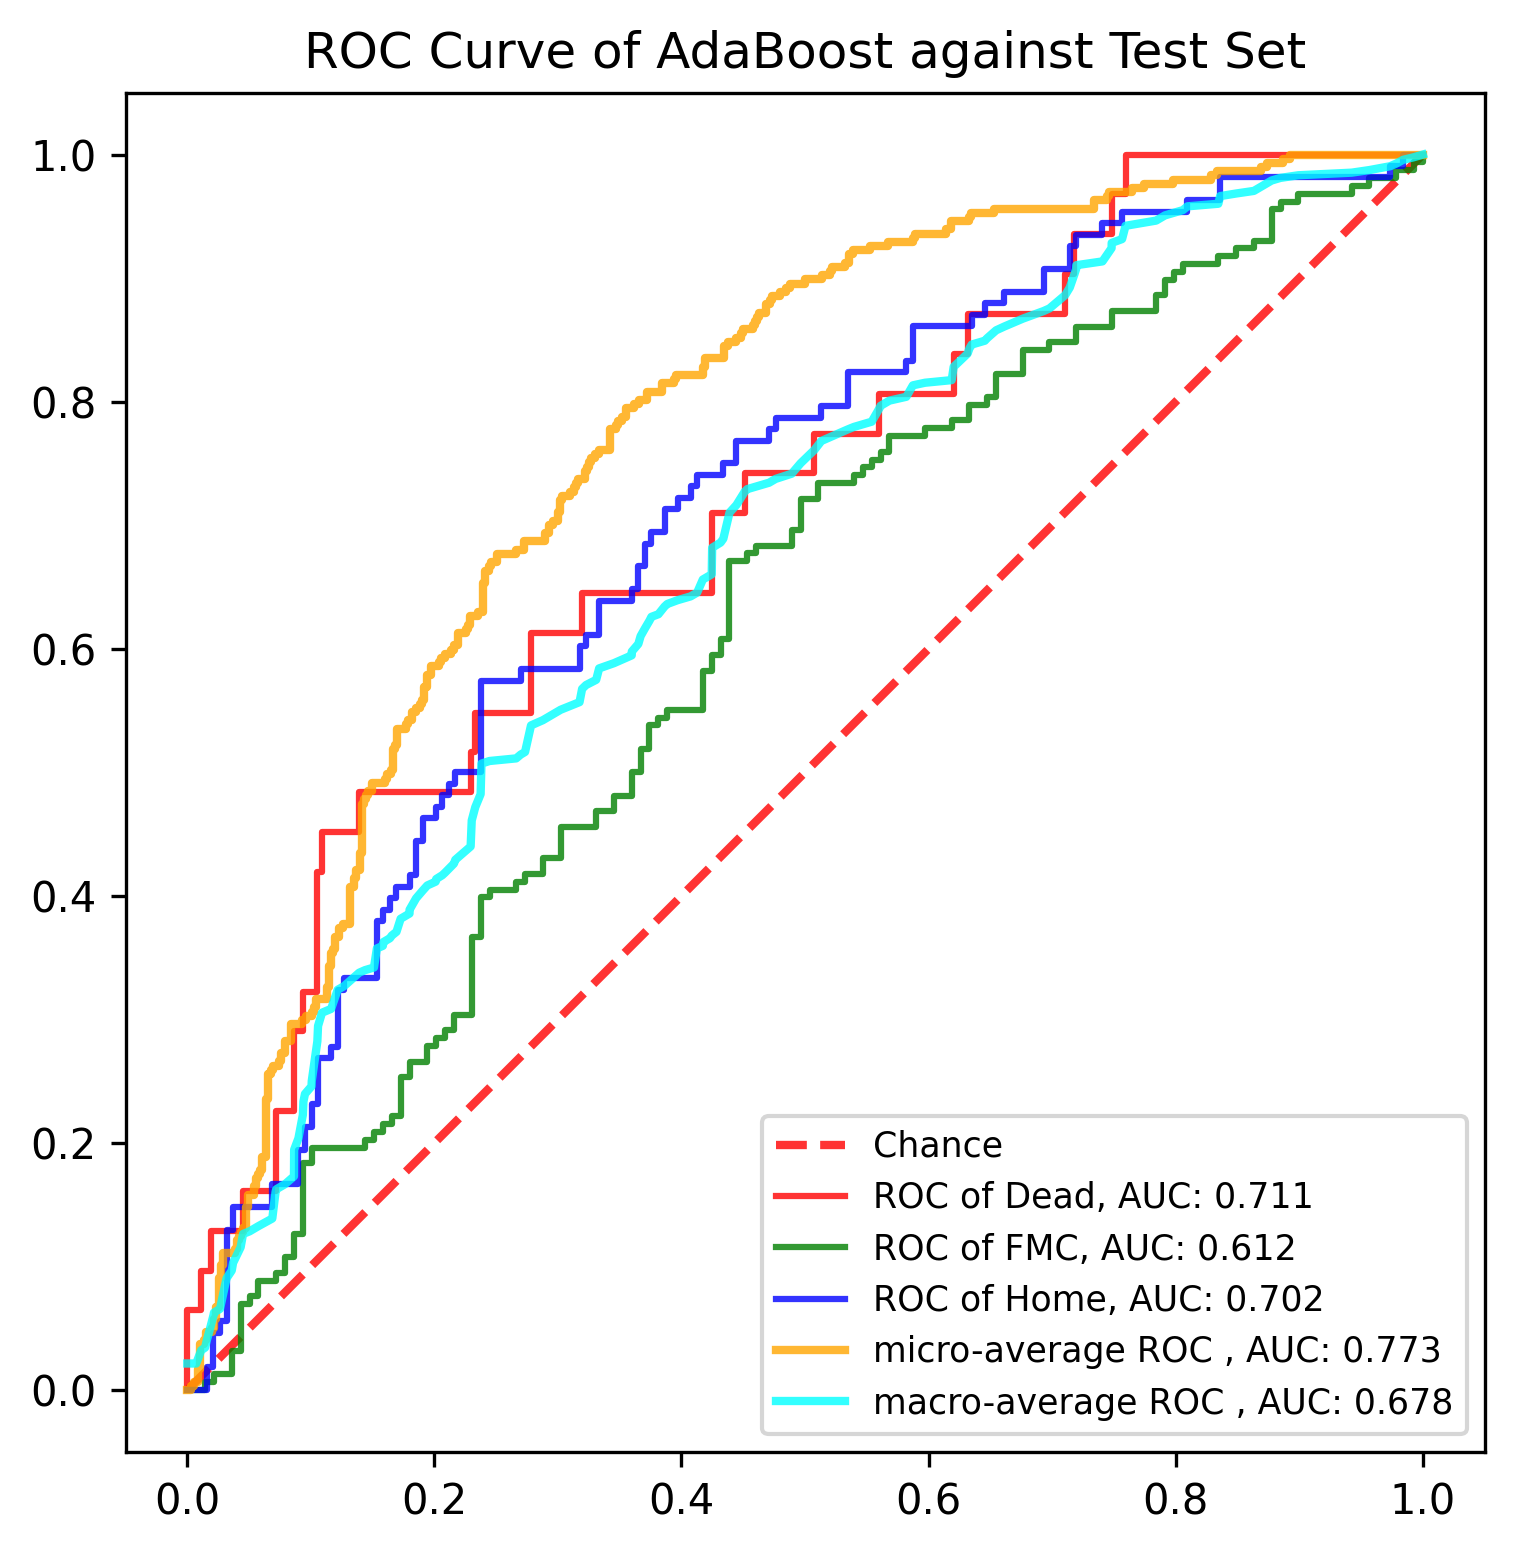

The data file committed next to this chart (first rows):
, y_true, y_proba_0, y_proba_1, y_proba_2, fpr_0, fpr_1, fpr_2, tpr_0, tpr_1, tpr_2, threshold_0, threshold_1, threshold_2, fpr_micro, tpr_micro, fpr_macro, tpr_macro
0, 1, 0.2725, 0.6848, 0.0427, 0.0, 0.0, 0.0, 0.0, 0.0, 0.0, 1.556, 1.954, 1.882, 0.0, 0.0, 0.0, 0.02151
1, 0, 0.4596, 0.5314, 0.009, 0.0, 0.007194, 0.005291, 0.03226, 0.0, 0.0, 0.5559, 0.9543, 0.8817, 0.001684, 0.0, 0.005291, 0.02151
2, 0, 0.007234, 0.35, 0.6428, 0.0, 0.01439, 0.01587, 0.06452, 0.0, 0.0, 0.5509, 0.9517, 0.8086, 0.003367, 0.0, 0.007194, 0.02151
3, 0, 0.2558, 0.6712, 0.07301, 0.01128, 0.01439, 0.01587, 0.06452, 0.006329, 0.01852, 0.462, 0.941, 0.7913, 0.003367, 0.003367, 0.01128, 0.03226
4, 0, 0.01189, 0.3603, 0.6279, 0.01128, 0.02158, 0.02116, 0.09677, 0.006329, 0.01852, 0.4596, 0.9328, 0.7829, 0.005051, 0.003367, 0.01439, 0.03437
5, 1, 0.05144, 0.4712, 0.4774, 0.0188, 0.02158, 0.02116, 0.09677, 0.01266, 0.0463, 0.407, 0.9299, 0.7569, 0.005051, 0.006734, 0.01587, 0.04054
6, 1, 0.01508, 0.465, 0.52, 0.0188, 0.03597, 0.02646, 0.129, 0.01266, 0.0463, 0.3737, 0.9193, 0.755, 0.008418, 0.006734, 0.0188, 0.05129
7, 1, 0.005553, 0.5645, 0.43, 0.04511, 0.03597, 0.02646, 0.129, 0.03165, 0.05556, 0.3023, 0.912, 0.7372, 0.008418, 0.01684, 0.02116, 0.06055
8, 1, 0.4202, 0.551, 0.02884, 0.04511, 0.04317, 0.03175, 0.1613, 0.03165, 0.05556, 0.2879, 0.9085, 0.7254, 0.0101, 0.01684, 0.02158, 0.06266
9, 1, 0.1457, 0.8201, 0.03421, 0.07143, 0.04317, 0.03175, 0.1613, 0.06962, 0.1296, 0.2572, 0.89, 0.6797, 0.0101, 0.03704, 0.02646, 0.06575
10, 1, 0.02379, 0.464, 0.5122, 0.07143, 0.05036, 0.03704, 0.2258, 0.06962, 0.1296, 0.2523, 0.8894, 0.6763, 0.01347, 0.03704, 0.03175, 0.09044
11, 1, 0.004981, 0.6418, 0.3532, 0.08647, 0.05036, 0.03704, 0.2258, 0.07595, 0.1481, 0.2311, 0.8791, 0.6693, 0.01347, 0.0404, 0.03597, 0.09677
12, 1, 0.1194, 0.8594, 0.02122, 0.08647, 0.05755, 0.06878, 0.2903, 0.07595, 0.1481, 0.2176, 0.8737, 0.6406, 0.01515, 0.0404, 0.03704, 0.1029
13, 1, 0.04173, 0.5658, 0.3925, 0.09398, 0.05755, 0.06878, 0.2903, 0.08861, 0.1667, 0.2156, 0.8678, 0.6332, 0.01515, 0.04714, 0.04317, 0.1156
14, 1, 0.0005497, 0.5768, 0.4227, 0.09398, 0.07194, 0.08995, 0.3226, 0.08861, 0.1667, 0.2154, 0.8611, 0.6279, 0.0202, 0.04714, 0.04511, 0.1264
15, 1, 0.3727, 0.6005, 0.02684, 0.1053, 0.07194, 0.08995, 0.3226, 0.09494, 0.1944, 0.2058, 0.8594, 0.6124, 0.0202, 0.05051, 0.05036, 0.1285
16, 2, 0.0002877, 0.423, 0.5767, 0.1053, 0.07914, 0.09524, 0.4194, 0.09494, 0.1944, 0.193, 0.8575, 0.6097, 0.02189, 0.05051, 0.05755, 0.1327
17, 0, 0.001575, 0.8492, 0.1492, 0.109, 0.07914, 0.09524, 0.4194, 0.1076, 0.213, 0.1817, 0.8497, 0.6056, 0.02189, 0.05724, 0.06878, 0.1389
18, 2, 0.01486, 0.6764, 0.3087, 0.109, 0.08633, 0.1005, 0.4516, 0.1076, 0.213, 0.1814, 0.8492, 0.6037, 0.02357, 0.05724, 0.07143, 0.1604
19, 1, 0.0003919, 0.6236, 0.376, 0.1391, 0.08633, 0.1005, 0.4516, 0.1266, 0.2315, 0.1375, 0.8405, 0.5957, 0.02357, 0.06734, 0.07194, 0.1625
20, 1, 0.009804, 0.8791, 0.1111, 0.1391, 0.09353, 0.1058, 0.4839, 0.1266, 0.2315, 0.1316, 0.8376, 0.5929, 0.02525, 0.06734, 0.07914, 0.1667
21, 2, 0.03168, 0.5297, 0.4386, 0.2293, 0.09353, 0.1058, 0.4839, 0.1835, 0.2685, 0.06451, 0.7961, 0.5844, 0.02525, 0.09091, 0.08633, 0.173
22, 0, 0.01757, 0.5023, 0.4801, 0.2293, 0.1007, 0.1164, 0.5161, 0.1835, 0.2685, 0.06417, 0.7918, 0.577, 0.02694, 0.09091, 0.08647, 0.1945
23, 1, 0.00597, 0.6683, 0.3258, 0.2331, 0.1007, 0.1164, 0.5161, 0.1962, 0.2778, 0.06401, 0.7881, 0.5767, 0.02694, 0.101, 0.08995, 0.2038
24, 1, 0.0004388, 0.4156, 0.584, 0.2331, 0.1439, 0.1217, 0.5484, 0.1962, 0.2778, 0.06293, 0.782, 0.5715, 0.02862, 0.101, 0.09353, 0.2228
25, 1, 0.02878, 0.6814, 0.2899, 0.2782, 0.1439, 0.1217, 0.5484, 0.2025, 0.3241, 0.0458, 0.7802, 0.5591, 0.02862, 0.1111, 0.09398, 0.2335
26, 2, 0.002888, 0.6515, 0.3456, 0.2782, 0.1511, 0.127, 0.6129, 0.2025, 0.3241, 0.04451, 0.7707, 0.5572, 0.03872, 0.1111, 0.09524, 0.2397
27, 1, 0.2644, 0.6191, 0.1164, 0.3195, 0.1511, 0.127, 0.6129, 0.2089, 0.3333, 0.03273, 0.7706, 0.5567, 0.03872, 0.1145, 0.1005, 0.2459
28, 1, 0.005913, 0.4423, 0.5518, 0.3195, 0.1583, 0.1534, 0.6452, 0.2089, 0.3333, 0.03229, 0.7677, 0.5351, 0.0404, 0.1145, 0.1007, 0.2501
29, 1, 0.01541, 0.7109, 0.2737, 0.4248, 0.1583, 0.1534, 0.6452, 0.2152, 0.3796, 0.01842, 0.767, 0.5266, 0.0404, 0.1212, 0.1053, 0.2823
30, 1, 0.2315, 0.7028, 0.06574, 0.4248, 0.1655, 0.1587, 0.7097, 0.2152, 0.3796, 0.01626, 0.7668, 0.5216, 0.04209, 0.1212, 0.1058, 0.2947
31, 1, 0.1159, 0.756, 0.1281, 0.4511, 0.1655, 0.1587, 0.7097, 0.2215, 0.3889, 0.01193, 0.7666, 0.5201, 0.04209, 0.1246, 0.109, 0.3054
32, 1, 0.007404, 0.6208, 0.3718, 0.4511, 0.1727, 0.164, 0.7419, 0.2215, 0.3889, 0.01189, 0.7663, 0.52, 0.04377, 0.1246, 0.1164, 0.3085
33, 1, 0.06209, 0.7666, 0.1713, 0.5075, 0.1727, 0.164, 0.7419, 0.2532, 0.3981, 0.007268, 0.7591, 0.5199, 0.04377, 0.1279, 0.1217, 0.324
34, 0, 0.0009449, 0.6711, 0.3279, 0.5075, 0.1799, 0.1693, 0.7742, 0.2532, 0.3981, 0.007234, 0.758, 0.5179, 0.04545, 0.1279, 0.127, 0.327
35, 0, 0.01626, 0.4122, 0.5715, 0.5602, 0.1799, 0.1693, 0.7742, 0.2658, 0.4074, 0.005751, 0.7559, 0.5173, 0.04545, 0.1313, 0.1391, 0.3378
36, 1, 0.007484, 0.7654, 0.2271, 0.5602, 0.1942, 0.1799, 0.8065, 0.2658, 0.4074, 0.005685, 0.7535, 0.5122, 0.04714, 0.1313, 0.1439, 0.3399
37, 1, 0.1617, 0.5346, 0.3037, 0.6203, 0.1942, 0.1799, 0.8065, 0.2785, 0.4167, 0.004188, 0.7428, 0.5091, 0.04714, 0.1481, 0.1511, 0.342
38, 2, 0.0003642, 0.5968, 0.4028, 0.6203, 0.2014, 0.1852, 0.8387, 0.2785, 0.4167, 0.004092, 0.7377, 0.5085, 0.04882, 0.1481, 0.1534, 0.3575
39, 1, 0.05284, 0.8259, 0.1212, 0.6316, 0.2014, 0.1852, 0.8387, 0.2848, 0.4444, 0.003823, 0.7365, 0.5022, 0.04882, 0.1582, 0.1583, 0.3596
40, 1, 0.2124, 0.6935, 0.09409, 0.6316, 0.2086, 0.1905, 0.871, 0.2848, 0.4444, 0.003782, 0.7354, 0.4971, 0.05387, 0.1582, 0.1587, 0.3626
41, 0, 0.3737, 0.4361, 0.1902, 0.7105, 0.2086, 0.1905, 0.871, 0.2911, 0.463, 0.001746, 0.7265, 0.4918, 0.05387, 0.165, 0.164, 0.3657
42, 2, 0.001796, 0.6124, 0.3858, 0.7105, 0.2158, 0.2011, 0.9032, 0.2911, 0.463, 0.001575, 0.7244, 0.4899, 0.05556, 0.165, 0.1655, 0.3678
43, 0, 0.2523, 0.5138, 0.2339, 0.718, 0.2158, 0.2011, 0.9032, 0.3038, 0.4722, 0.001468, 0.7219, 0.487, 0.05556, 0.1717, 0.1693, 0.3709
44, 2, 0.0011, 0.6537, 0.3452, 0.718, 0.2302, 0.2063, 0.9355, 0.3038, 0.4722, 0.001428, 0.7193, 0.4819, 0.05724, 0.1717, 0.1727, 0.3815
45, 2, 0.01105, 0.6064, 0.3826, 0.7481, 0.2302, 0.2063, 0.9355, 0.3671, 0.4815, 0.001194, 0.698, 0.4805, 0.05724, 0.1751, 0.1799, 0.3857
46, 1, 0.1375, 0.8405, 0.022, 0.7481, 0.2374, 0.2116, 0.9677, 0.3671, 0.4815, 0.001168, 0.6948, 0.4801, 0.05892, 0.1751, 0.1799, 0.3888
47, 2, 0.09529, 0.7918, 0.1129, 0.7594, 0.2374, 0.2116, 0.9677, 0.3987, 0.4907, 0.000959, 0.6848, 0.4776, 0.05892, 0.1785, 0.1852, 0.398
48, 1, 0.03054, 0.5678, 0.4017, 0.7594, 0.2446, 0.2169, 1.0, 0.3987, 0.4907, 0.0009449, 0.6831, 0.4774, 0.06061, 0.1785, 0.1905, 0.4042
49, 2, 0.1109, 0.5158, 0.3733, 1.0, 0.2446, 0.2169, 1.0, 0.4051, 0.5, 2.864738744438138e-06, 0.6814, 0.476, 0.06061, 0.1886, 0.1942, 0.4084
50, 1, 0.000333, 0.3695, 0.6301, , 0.2662, 0.2381, , 0.4051, 0.5, , 0.6764, 0.4579, 0.06397, 0.1886, 0.2011, 0.4115
51, 2, 2.9213053345975965e-05, 0.2844, 0.7155, , 0.2662, 0.2381, , 0.4114, 0.5741, , 0.6745, 0.4386, 0.06397, 0.2357, 0.2014, 0.4136
52, 2, 0.0209, 0.5823, 0.3968, , 0.2734, 0.2698, , 0.4114, 0.5741, , 0.6733, 0.4223, 0.06566, 0.2357, 0.2063, 0.4167
53, 2, 0.0004413, 0.519, 0.4805, , 0.2734, 0.2698, , 0.4177, 0.5833, , 0.6721, 0.4215, 0.06566, 0.2559, 0.2086, 0.4188
54, 2, 0.01895, 0.6518, 0.3293, , 0.2878, 0.3175, , 0.4177, 0.5833, , 0.6711, 0.4069, 0.06734, 0.2559, 0.2116, 0.4219
55, 1, 0.0158, 0.5713, 0.4129, , 0.2878, 0.3175, , 0.4304, 0.6019, , 0.6683, 0.4042, 0.06734, 0.2593, 0.2158, 0.4261
56, 2, 0.0008994, 0.2619, 0.7372, , 0.3022, 0.3228, , 0.4304, 0.6019, , 0.6644, 0.404, 0.06902, 0.2593, 0.2169, 0.4292
57, 0, 0.001168, 0.7377, 0.2612, , 0.3022, 0.3228, , 0.4557, 0.6111, , 0.656, 0.4028, 0.06902, 0.2626, 0.2293, 0.44
58, 1, 0.1086, 0.8497, 0.04175, , 0.3309, 0.3333, , 0.4557, 0.6111, , 0.6515, 0.4017, 0.07407, 0.2626, 0.2302, 0.4611
59, 1, 0.004188, 0.6254, 0.3705, , 0.3309, 0.3333, , 0.4684, 0.6389, , 0.6441, 0.3968, 0.07407, 0.266, 0.2331, 0.4718
... 831 more rows
